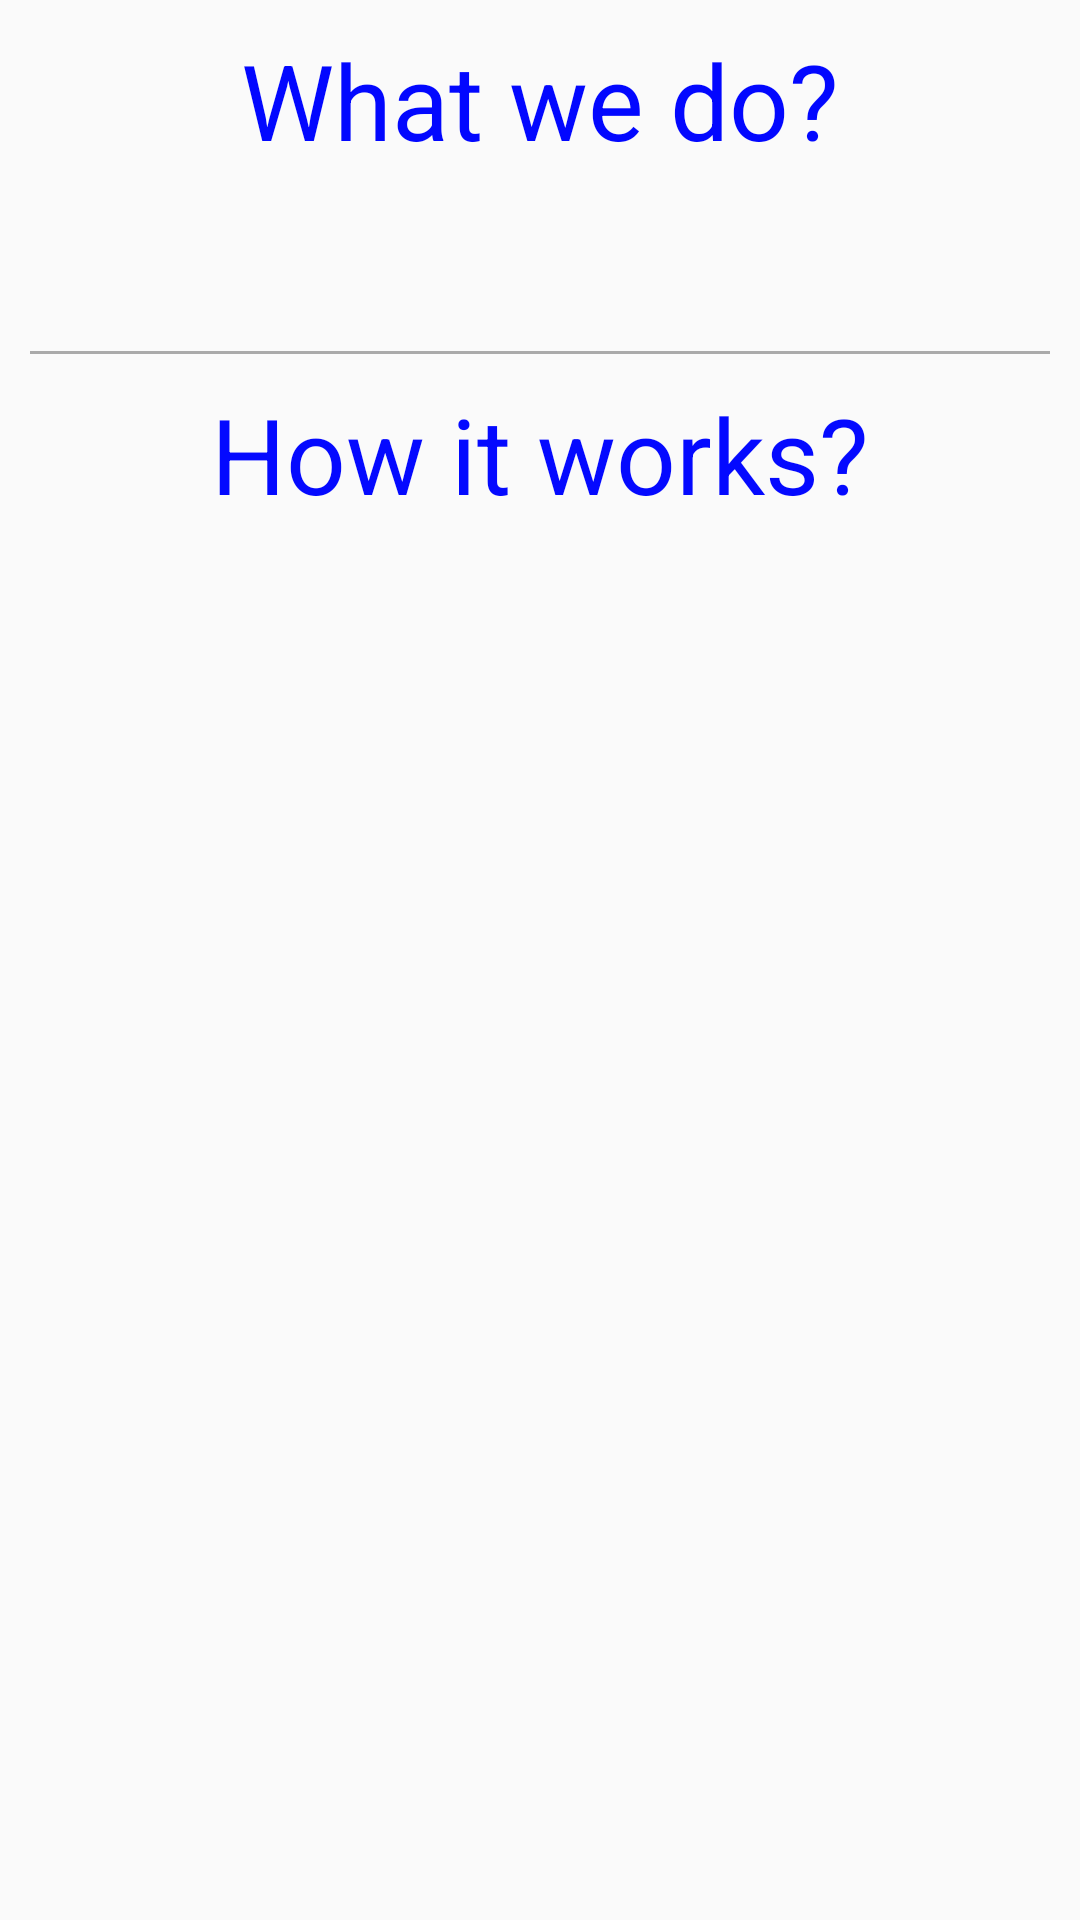

Here is an Android app screen rendered from its layout file. Give the layout XML and the strings, colors and styles it references.
<!-- AndroidManifest.xml: application theme AppTheme -->
<!-- res/layout/fragment_about_us.xml -->
<?xml version="1.0" encoding="utf-8"?>
<RelativeLayout xmlns:android="http://schemas.android.com/apk/res/android"
                android:layout_width="fill_parent"
                android:layout_height="fill_parent">

    <ScrollView
        xmlns:android="http://schemas.android.com/apk/res/android"
        android:layout_width="match_parent"
        android:layout_height="match_parent">

        <RelativeLayout
            android:id="@+id/parent"
            android:layout_width="match_parent"
            android:layout_height="match_parent"
            android:spinnerMode="dialog">

            <TextView
                android:id="@+id/what_we_do"
                android:layout_width="wrap_content"
                android:layout_height="wrap_content"
                android:layout_centerHorizontal="true"
                android:padding="10dp"
                android:text="@string/what_is_it"
                android:textColor="#0207ff"
                android:textSize="35sp"/>

            <TextView
                android:id="@+id/what_we_do_text"
                android:layout_width="wrap_content"
                android:layout_height="wrap_content"
                android:layout_below="@+id/what_we_do"
                android:padding="10dp"
                android:textSize="15sp"
                android:layout_weight="1"
                android:ellipsize="none"
                android:maxLines="100"
                android:scrollHorizontally="false"/>

            <View
                android:id="@+id/rule1"
                android:layout_width="match_parent"
                android:layout_height="1dp"
                android:layout_below="@+id/what_we_do_text"
                android:layout_margin="10dp"
                android:background="@android:color/darker_gray"/>

            <TextView
                android:id="@+id/how_it_works"
                android:layout_width="wrap_content"
                android:layout_height="wrap_content"
                android:layout_below="@+id/rule1"
                android:layout_centerHorizontal="true"
                android:text="@string/how_it_works"
                android:textColor="#0409ff"
                android:textSize="35sp"/>

            <TextView
                android:id="@+id/how_it_works_text"
                android:layout_width="wrap_content"
                android:layout_height="wrap_content"
                android:layout_below="@+id/how_it_works"
                android:padding="10dp"
                android:textSize="15sp"
                android:layout_weight="1"
                android:ellipsize="none"
                android:maxLines="100"
                android:scrollHorizontally="false"/>
            <ImageButton
                android:layout_width="100dp"
                android:layout_height="100dp"
                android:layout_below="@id/how_it_works_text"
                android:layout_centerHorizontal="true"
                android:background="@drawable/youtube_play"
                android:padding="0dp"
                android:cropToPadding="true"
                android:scaleType="fitXY"
                android:id="@+id/play"/>
        </RelativeLayout>
    </ScrollView>

    <TextView
        android:layout_width="wrap_content"
        android:layout_height="wrap_content"
        android:layout_alignParentBottom="true"
        android:layout_alignParentEnd="true"
        android:layout_alignParentRight="true"
        android:padding="5dp"
        android:id="@+id/akash"/>
</RelativeLayout>
<!-- resources referenced by this layout -->
<resources>
  <string name="how_it_works">How it works?</string>
  <string name="what_is_it">What we do?</string>
  <style name="AppTheme" parent="Theme.AppCompat.Light.NoActionBar">
          
          <item name="colorPrimary">@color/colorPrimary</item>
          <item name="colorPrimaryDark">@color/colorPrimaryDark</item>
          <item name="colorAccent">@color/colorAccent</item>
          <item name="android:windowFullscreen">true</item>
          <item name="android:windowNoTitle">true</item>
      </style>
  <!-- not gathered from this repository: default colours our renderer supplied (Android Studio template values) -->
  <color name="colorPrimary">#FF6200EE</color>
  <color name="colorPrimaryDark">#FF3700B3</color>
  <color name="colorAccent">#FF03DAC5</color>
</resources>
